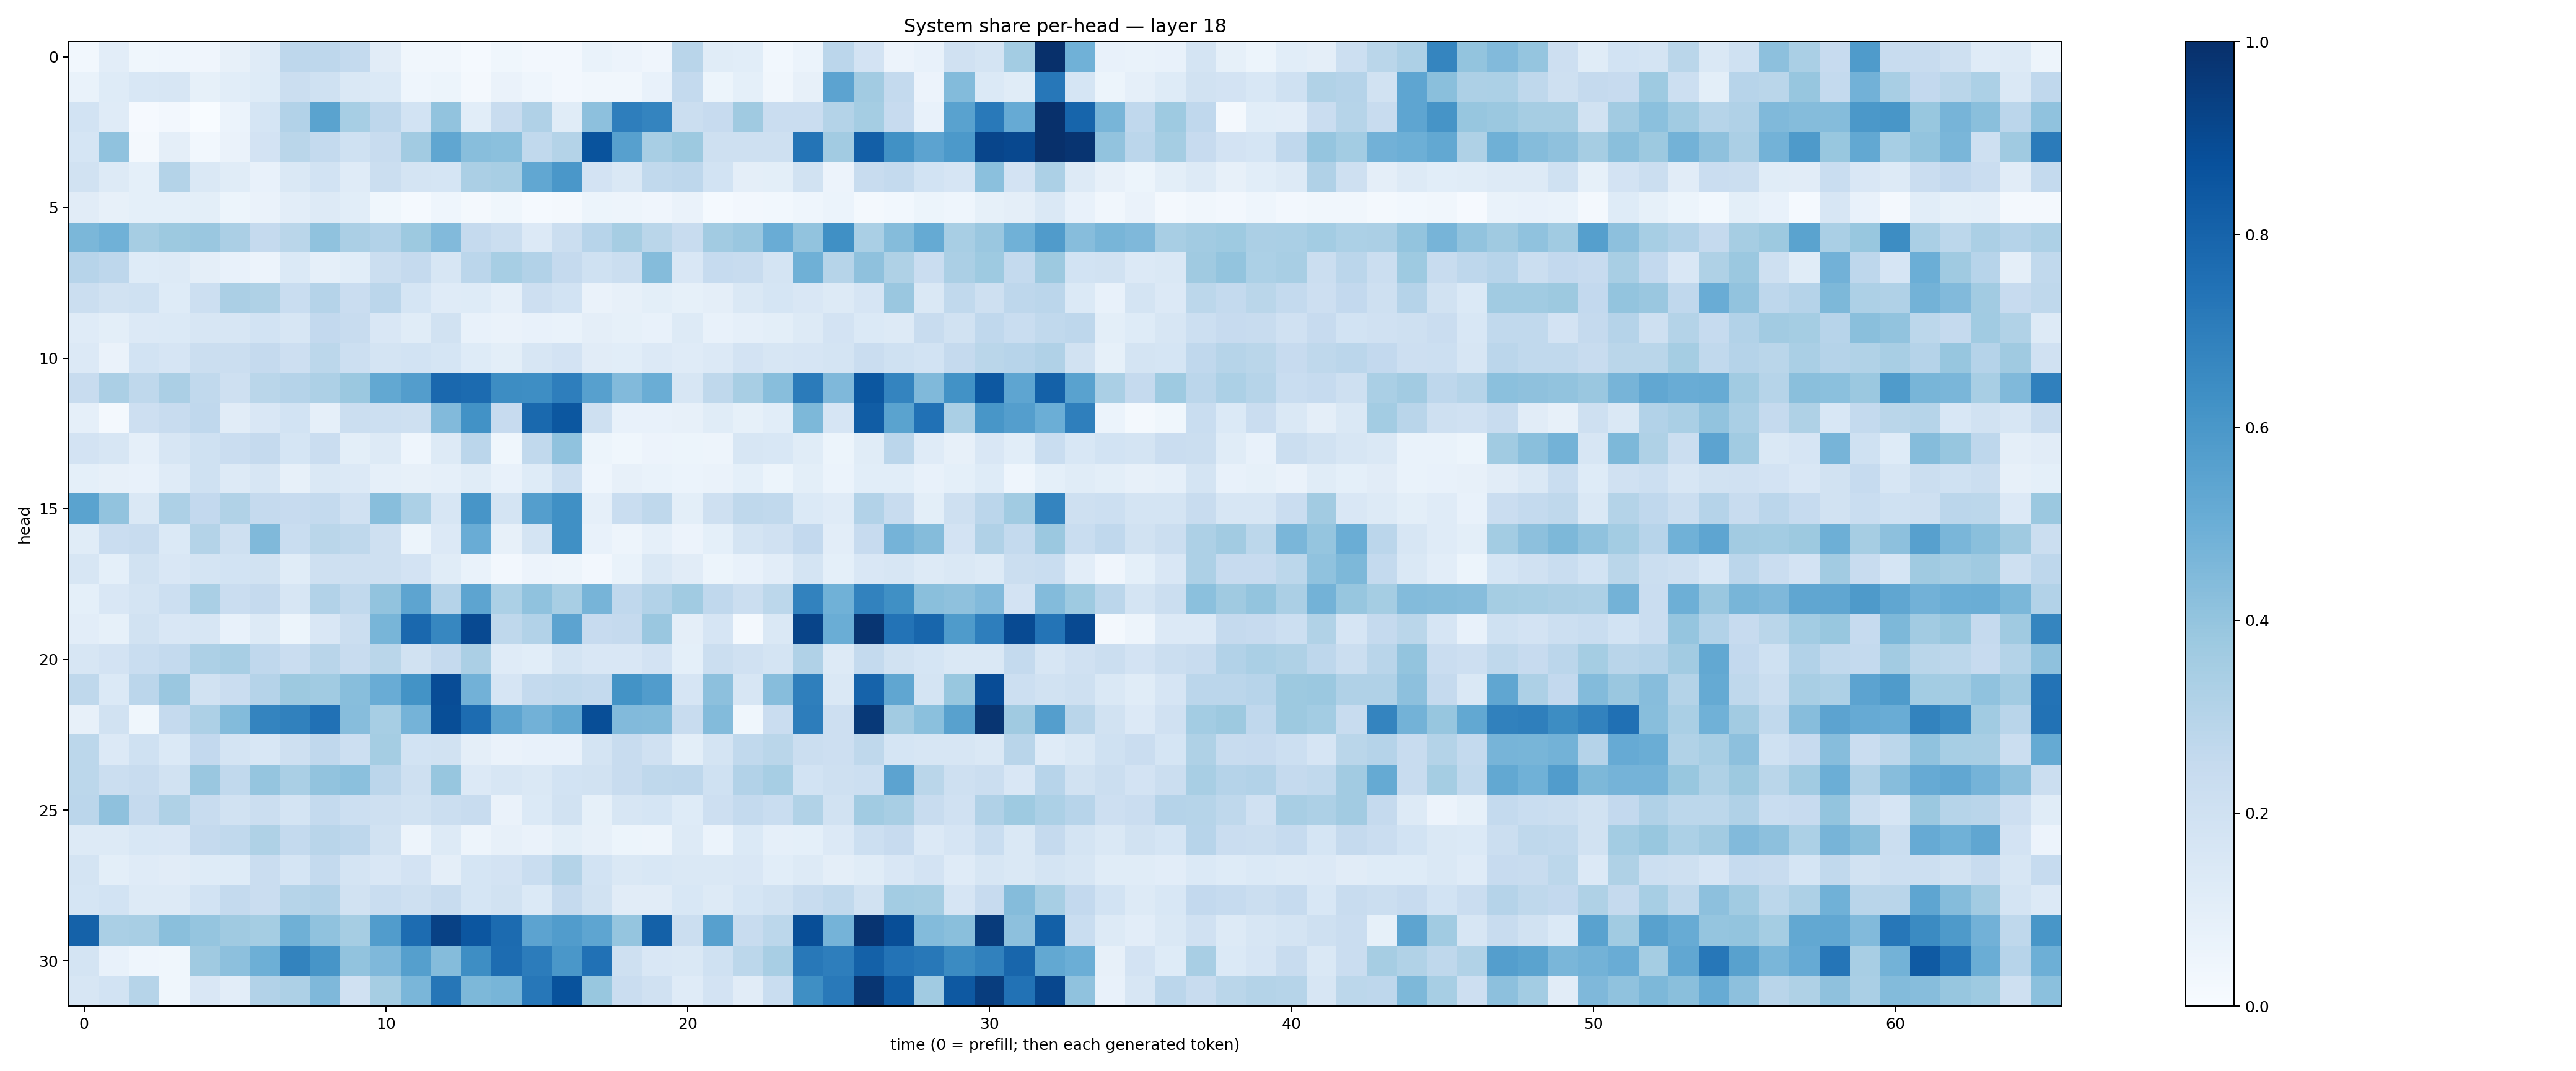

The table this chart was drawn from, first rows:
0.027531782, 0.102134906, 0.03534866, 0.045834627, 0.04157064, 0.07874735, 0.11746835, 0.27560386, 0.27517864, 0.25482914, 0.11028582, 0.031848524, 0.032953344, 0.013269292, 0.03743575, 0.026924508, 0.02715169, 0.067493334, 0.055011023, 0.03993841, 0.29099268, 0.11629769, 0.10582603, 0.030475628
0.06721, 0.122, 0.1553, 0.1635, 0.08229, 0.1065, 0.1225, 0.2245, 0.2004, 0.1464, 0.1391, 0.04355, 0.05378, 0.02147, 0.06427, 0.04414, 0.02629, 0.03397, 0.03341, 0.07333, 0.2547, 0.05358, 0.09281, 0.03407
0.1854, 0.1174, 0.009901, 0.02602, 0.003667, 0.06068, 0.1709, 0.3094, 0.5501, 0.3467, 0.2772, 0.1845, 0.4055, 0.1091, 0.2355, 0.3174, 0.1144, 0.416, 0.6954, 0.6738, 0.2211, 0.2424, 0.3704, 0.2269
0.1683, 0.4082, 0.01707, 0.09613, 0.02883, 0.06304, 0.1834, 0.2873, 0.2553, 0.2027, 0.237, 0.3613, 0.532, 0.4273, 0.4199, 0.2629, 0.3084, 0.866, 0.5619, 0.3401, 0.3771, 0.206, 0.2089, 0.2108
0.1928, 0.1256, 0.09203, 0.3072, 0.1444, 0.1134, 0.07551, 0.1455, 0.1845, 0.1191, 0.2222, 0.1742, 0.1693, 0.3322, 0.3421, 0.53, 0.5989, 0.1824, 0.1455, 0.2633, 0.2762, 0.1855, 0.09642, 0.1007
0.1103, 0.08156, 0.09289, 0.09009, 0.1006, 0.05383, 0.0629, 0.1021, 0.1295, 0.1089, 0.03595, 0.01365, 0.04529, 0.0162, 0.03816, 0.01431, 0.01991, 0.05095, 0.04846, 0.04011, 0.06597, 0.01387, 0.0237, 0.03014
0.4585, 0.4854, 0.3507, 0.3766, 0.3839, 0.3337, 0.2517, 0.2855, 0.4083, 0.3341, 0.3107, 0.3786, 0.4445, 0.2533, 0.2241, 0.1337, 0.2247, 0.2956, 0.3495, 0.287, 0.2412, 0.3605, 0.3837, 0.5069
0.2955, 0.2742, 0.124, 0.1264, 0.09437, 0.07631, 0.05795, 0.1378, 0.08746, 0.1069, 0.2232, 0.2516, 0.1595, 0.2842, 0.3469, 0.3114, 0.2534, 0.2025, 0.223, 0.4336, 0.1507, 0.2489, 0.2408, 0.1782
0.2241, 0.19, 0.2011, 0.1237, 0.2159, 0.3324, 0.3216, 0.2316, 0.3016, 0.2304, 0.2815, 0.1681, 0.1199, 0.1225, 0.0881, 0.2116, 0.1852, 0.06484, 0.0818, 0.0993, 0.08424, 0.09686, 0.1424, 0.171
0.1186, 0.1009, 0.1344, 0.1387, 0.162, 0.1578, 0.1872, 0.1578, 0.2594, 0.2381, 0.15, 0.1137, 0.1875, 0.07411, 0.06559, 0.07673, 0.06868, 0.09404, 0.08268, 0.07504, 0.1277, 0.07132, 0.08778, 0.0983
0.1346, 0.06489, 0.1872, 0.1646, 0.2248, 0.225, 0.2525, 0.2112, 0.2805, 0.2168, 0.1745, 0.1843, 0.17, 0.1248, 0.09846, 0.1618, 0.1831, 0.1115, 0.1078, 0.1328, 0.1203, 0.1352, 0.1819, 0.1567
0.2385, 0.3344, 0.2703, 0.3326, 0.2619, 0.2085, 0.2859, 0.303, 0.3249, 0.3818, 0.524, 0.5734, 0.7831, 0.7705, 0.6435, 0.6399, 0.6964, 0.5612, 0.4431, 0.5016, 0.1587, 0.2716, 0.3425, 0.4294
0.08944, 0.02242, 0.211, 0.2344, 0.2667, 0.1108, 0.1487, 0.1849, 0.088, 0.2221, 0.2168, 0.2081, 0.4451, 0.6219, 0.2436, 0.7811, 0.8481, 0.2099, 0.07298, 0.07508, 0.08076, 0.1139, 0.08461, 0.1089
0.1814, 0.159, 0.08768, 0.1595, 0.2026, 0.2275, 0.2525, 0.1691, 0.227, 0.1007, 0.1292, 0.04647, 0.1308, 0.2839, 0.03714, 0.2647, 0.4064, 0.05106, 0.0358, 0.05763, 0.05191, 0.04951, 0.1636, 0.1532
0.09061, 0.08029, 0.07435, 0.1173, 0.2022, 0.1319, 0.1616, 0.07934, 0.1478, 0.1362, 0.08829, 0.07926, 0.08944, 0.1152, 0.07706, 0.1222, 0.2165, 0.04592, 0.08193, 0.06801, 0.05975, 0.06498, 0.09187, 0.05428
0.549, 0.4026, 0.1468, 0.3272, 0.2615, 0.3132, 0.2538, 0.2436, 0.2574, 0.198, 0.4268, 0.3304, 0.1618, 0.6073, 0.1788, 0.5679, 0.63, 0.08654, 0.2322, 0.2724, 0.1002, 0.2076, 0.2699, 0.2628
0.1157, 0.2271, 0.2386, 0.1396, 0.3055, 0.2089, 0.4468, 0.232, 0.2856, 0.2724, 0.2076, 0.05111, 0.1367, 0.507, 0.07928, 0.1778, 0.6305, 0.0746, 0.04914, 0.08805, 0.05751, 0.09361, 0.1789, 0.1964
0.1627, 0.09089, 0.1904, 0.1486, 0.1758, 0.1841, 0.1887, 0.1148, 0.2101, 0.2091, 0.2033, 0.181, 0.1145, 0.06656, 0.02493, 0.05795, 0.04966, 0.0269, 0.06885, 0.1441, 0.1105, 0.05423, 0.07419, 0.1048
0.09203, 0.1486, 0.1737, 0.2179, 0.3389, 0.2299, 0.2534, 0.1609, 0.3122, 0.2623, 0.4032, 0.5404, 0.3027, 0.5428, 0.3312, 0.4075, 0.3429, 0.4723, 0.2669, 0.312, 0.3663, 0.2687, 0.2216, 0.2809
0.1018, 0.08347, 0.1893, 0.1509, 0.1605, 0.07304, 0.1265, 0.05248, 0.1498, 0.2238, 0.4686, 0.7827, 0.6655, 0.8996, 0.2734, 0.3101, 0.5459, 0.2455, 0.2508, 0.3845, 0.09407, 0.1671, 0.0226, 0.1447
0.1637, 0.1806, 0.2315, 0.2548, 0.3276, 0.3426, 0.2666, 0.2295, 0.2914, 0.2358, 0.2873, 0.1892, 0.2522, 0.3329, 0.1199, 0.1088, 0.1775, 0.1515, 0.1485, 0.1818, 0.09246, 0.2204, 0.1958, 0.1724
0.2716, 0.14, 0.2838, 0.3844, 0.1932, 0.2267, 0.3043, 0.3776, 0.3656, 0.429, 0.5058, 0.6195, 0.8885, 0.4813, 0.1648, 0.2566, 0.2618, 0.2553, 0.6194, 0.5758, 0.1654, 0.4149, 0.1611, 0.431
0.08097, 0.1898, 0.039, 0.2513, 0.3268, 0.4382, 0.6734, 0.6839, 0.7466, 0.4335, 0.3472, 0.4728, 0.8858, 0.7692, 0.5415, 0.4815, 0.5256, 0.8832, 0.4433, 0.4406, 0.2357, 0.4389, 0.03777, 0.2292
0.2782, 0.1347, 0.1999, 0.1396, 0.2602, 0.1735, 0.153, 0.2056, 0.2688, 0.218, 0.3525, 0.1852, 0.1945, 0.09637, 0.06478, 0.07291, 0.07714, 0.1777, 0.2381, 0.1983, 0.1006, 0.1736, 0.262, 0.2881
0.2777, 0.2265, 0.2407, 0.1899, 0.3833, 0.2645, 0.3974, 0.3361, 0.4032, 0.4217, 0.2838, 0.2042, 0.3939, 0.1343, 0.1597, 0.1415, 0.1856, 0.1913, 0.2372, 0.2731, 0.2745, 0.202, 0.3097, 0.344
0.282, 0.4113, 0.2509, 0.3238, 0.2396, 0.1881, 0.2233, 0.1795, 0.2547, 0.2158, 0.2088, 0.1934, 0.2193, 0.2373, 0.06273, 0.1377, 0.1945, 0.08496, 0.1596, 0.17, 0.1218, 0.2145, 0.2554, 0.2342
0.1274, 0.127, 0.1538, 0.1497, 0.2503, 0.2625, 0.3221, 0.2569, 0.2896, 0.2757, 0.1884, 0.04973, 0.1308, 0.04721, 0.07949, 0.06607, 0.09956, 0.08031, 0.05453, 0.05, 0.1253, 0.06158, 0.14, 0.0887
0.1728, 0.1012, 0.1191, 0.1127, 0.1234, 0.1233, 0.2282, 0.1692, 0.2577, 0.1797, 0.1517, 0.1835, 0.09681, 0.1681, 0.1832, 0.2342, 0.3079, 0.1864, 0.1473, 0.1553, 0.1422, 0.1417, 0.1497, 0.1093
0.1683, 0.1872, 0.1259, 0.1296, 0.1861, 0.2548, 0.2284, 0.3, 0.31, 0.194, 0.2343, 0.2104, 0.2353, 0.1688, 0.1884, 0.1379, 0.2521, 0.1875, 0.1105, 0.1122, 0.1556, 0.1292, 0.1686, 0.1945
0.8081, 0.3377, 0.3414, 0.4254, 0.3977, 0.3693, 0.3535, 0.4889, 0.4092, 0.3511, 0.5743, 0.7657, 0.9313, 0.8553, 0.771, 0.5465, 0.5767, 0.5357, 0.3971, 0.811, 0.2261, 0.5593, 0.2362, 0.2774
0.1729, 0.07536, 0.04657, 0.03728, 0.3683, 0.4145, 0.4942, 0.6772, 0.6071, 0.4058, 0.4511, 0.5625, 0.4372, 0.6394, 0.7657, 0.7038, 0.5979, 0.7497, 0.2092, 0.1491, 0.147, 0.203, 0.2799, 0.3403
0.1585, 0.1864, 0.2981, 0.03656, 0.1522, 0.105, 0.3088, 0.328, 0.4524, 0.1985, 0.3477, 0.4647, 0.7293, 0.4546, 0.4661, 0.7264, 0.8675, 0.3884, 0.2282, 0.1958, 0.1182, 0.1815, 0.1102, 0.2316
